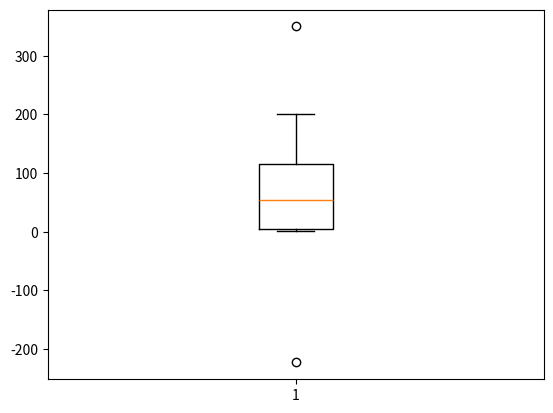

Reproduce this figure in Python.
# -*- coding: utf-8 -*-
"""
Created on Fri Jun 26 18:37:33 2020

@author: vishwateja.r
"""


import numpy as np
import matplotlib.pyplot as plt 

values= [1,2,3,12,32,64,99,121,-223,123,43,90,200,350]



values = np.array(values)

q1 = np.quantile(values,0.25)
q2 = np.quantile(values,0.50)
q3 = np.quantile(values,0.75)

iqr = q3-q1

higer = q3 + (1.5*iqr)
lower = q1 - (1.5*iqr)

plt.boxplot(values)
